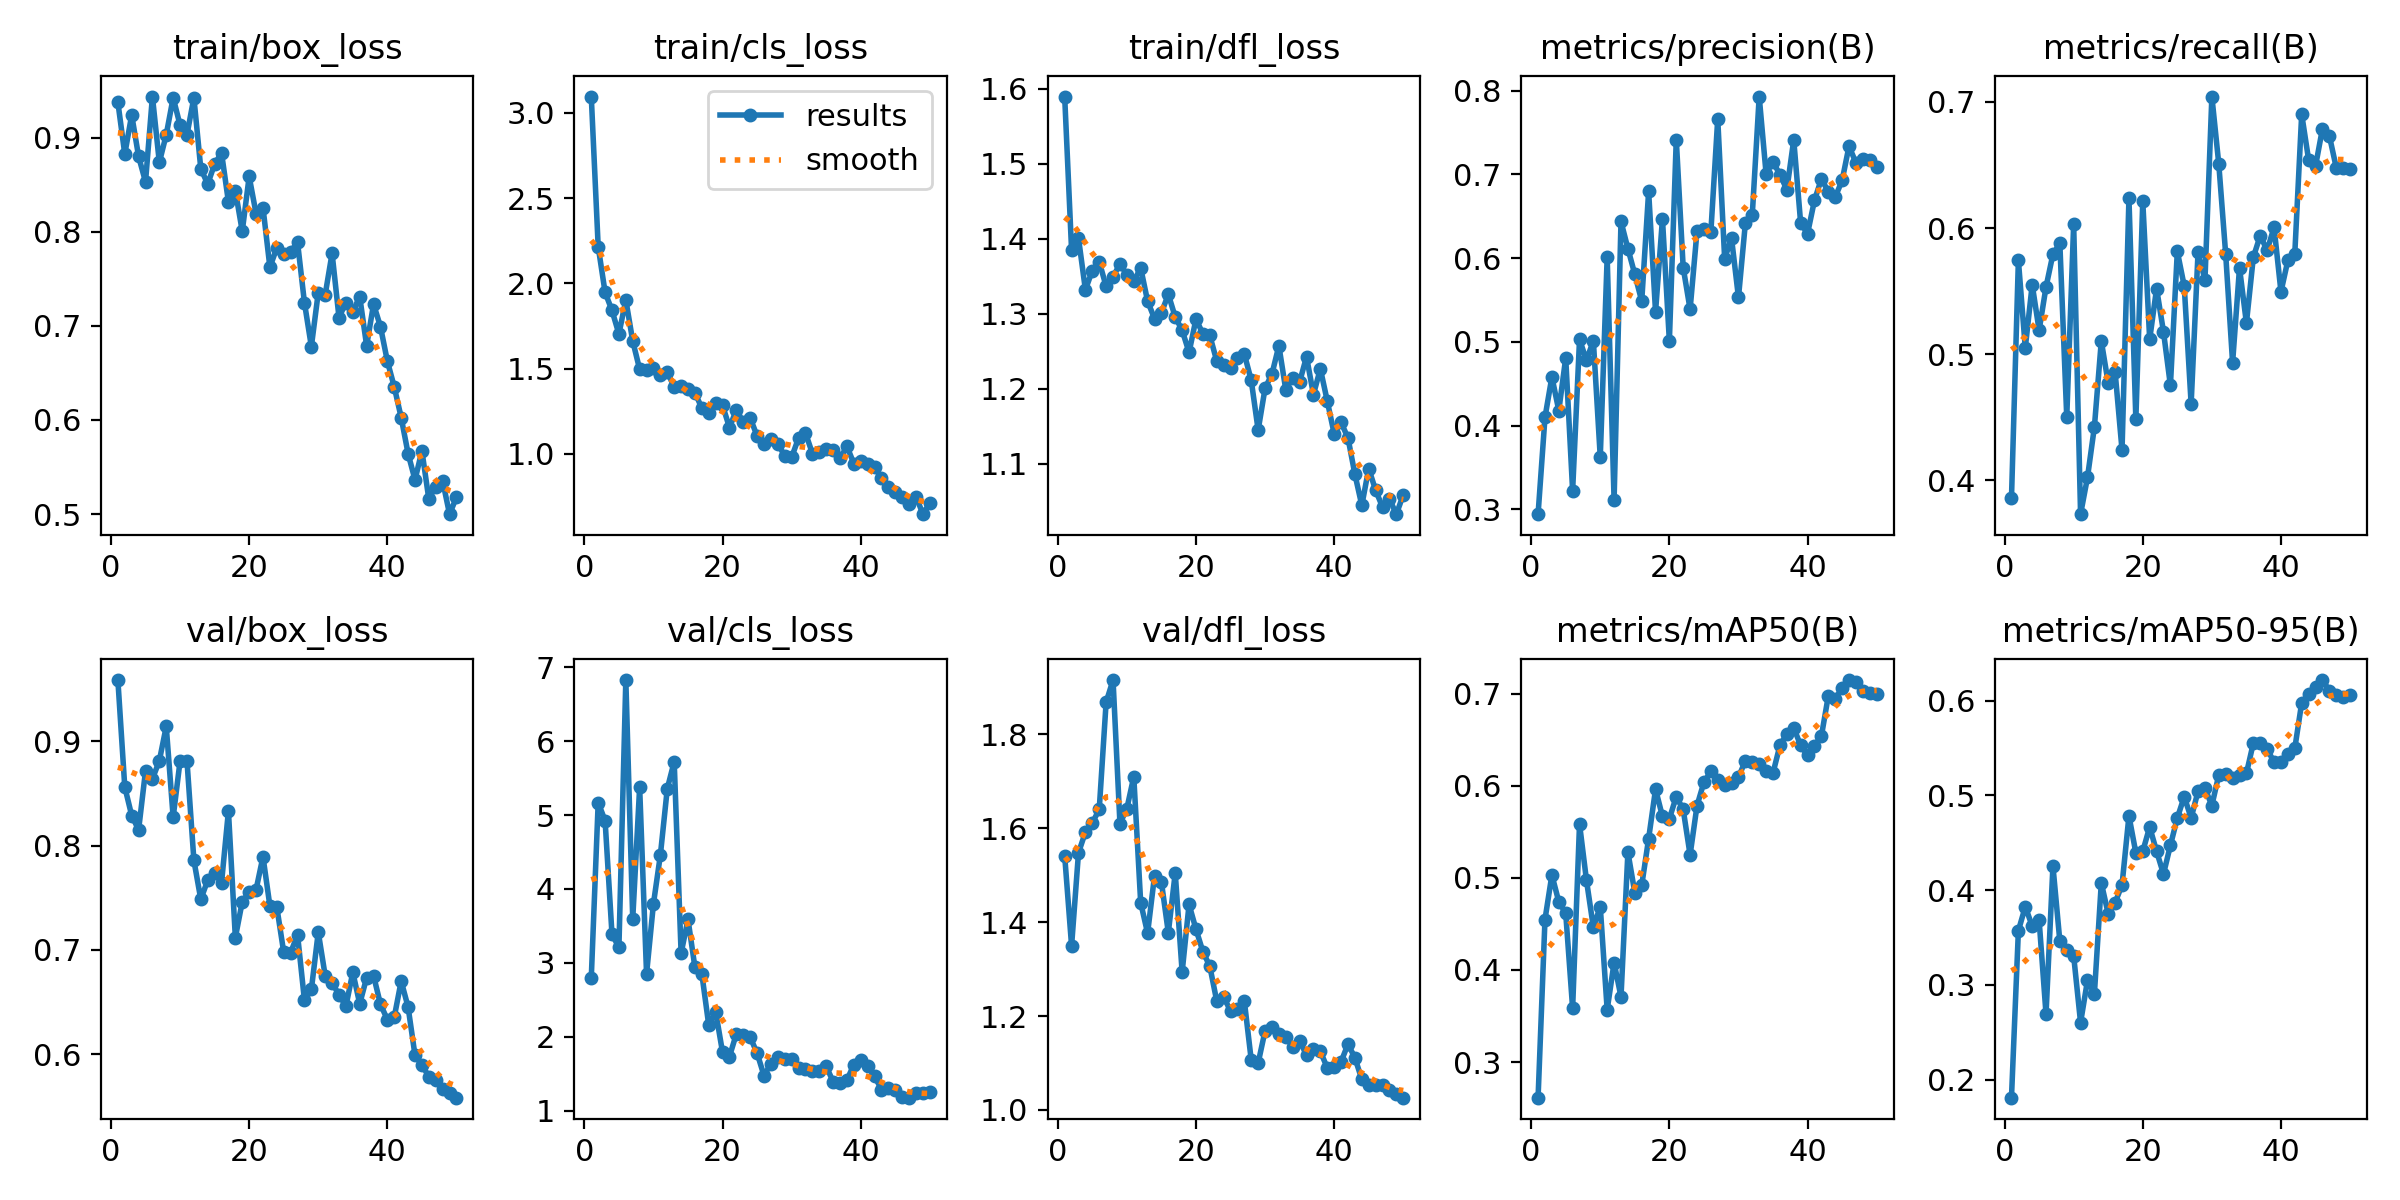

The table this chart was drawn from, first rows:
epoch, time, train/box_loss, train/cls_loss, train/dfl_loss, metrics/precision(B), metrics/recall(B), metrics/mAP50(B), metrics/mAP50-95(B), val/box_loss, val/cls_loss, val/dfl_loss, lr/pg0, lr/pg1, lr/pg2
1, 6.652, 0.9375, 3.096, 1.59, 0.2944, 0.3858, 0.2613, 0.1809, 0.9586, 2.797, 1.542, 8.574e-05, 8.574e-05, 8.574e-05
2, 11.69, 0.8824, 2.216, 1.385, 0.41, 0.5745, 0.4548, 0.3572, 0.8561, 5.167, 1.35, 0.0001821, 0.0001821, 0.0001821
3, 14.26, 0.924, 1.947, 1.401, 0.4583, 0.5051, 0.5033, 0.3825, 0.8287, 4.923, 1.548, 0.0002745, 0.0002745, 0.0002745
4, 16.74, 0.8799, 1.841, 1.332, 0.4181, 0.5551, 0.474, 0.3621, 0.815, 3.385, 1.592, 0.0003629, 0.0003629, 0.0003629
5, 19.17, 0.8529, 1.703, 1.358, 0.4808, 0.519, 0.4617, 0.3684, 0.8715, 3.212, 1.611, 0.0004474, 0.0004474, 0.0004474
6, 21.55, 0.9436, 1.903, 1.37, 0.3223, 0.5533, 0.3585, 0.269, 0.8638, 6.825, 1.64, 0.0005279, 0.0005279, 0.0005279
7, 23.93, 0.8736, 1.662, 1.337, 0.503, 0.5793, 0.5586, 0.4255, 0.8812, 3.595, 1.869, 0.0006044, 0.0006044, 0.0006044
8, 26.26, 0.903, 1.496, 1.35, 0.4782, 0.5878, 0.4976, 0.3461, 0.9142, 5.376, 1.916, 0.000677, 0.000677, 0.000677
9, 28.6, 0.9424, 1.49, 1.367, 0.5014, 0.4501, 0.4465, 0.337, 0.8271, 2.852, 1.61, 0.0007456, 0.0007456, 0.0007456
10, 30.92, 0.9132, 1.503, 1.352, 0.3624, 0.6031, 0.4687, 0.3306, 0.8809, 3.802, 1.642, 0.0008103, 0.0008103, 0.0008103
11, 33.26, 0.903, 1.46, 1.343, 0.6012, 0.3732, 0.3569, 0.2602, 0.8812, 4.459, 1.71, 0.000871, 0.000871, 0.000871
12, 35.83, 0.9425, 1.479, 1.361, 0.3112, 0.4024, 0.408, 0.3047, 0.7859, 5.356, 1.442, 0.0009277, 0.0009277, 0.0009277
13, 38.14, 0.867, 1.394, 1.317, 0.6439, 0.4424, 0.3709, 0.2905, 0.7484, 5.721, 1.376, 0.0009805, 0.0009805, 0.0009805
14, 40.54, 0.8507, 1.398, 1.294, 0.6115, 0.5105, 0.528, 0.4076, 0.7667, 3.133, 1.498, 0.001029, 0.001029, 0.001029
15, 43.44, 0.8718, 1.377, 1.301, 0.5808, 0.4771, 0.4839, 0.375, 0.7733, 3.588, 1.485, 0.001033, 0.001033, 0.001033
16, 45.75, 0.8839, 1.359, 1.326, 0.5487, 0.4857, 0.4919, 0.3867, 0.7643, 2.94, 1.378, 0.001005, 0.001005, 0.001005
17, 48.03, 0.8317, 1.268, 1.296, 0.6798, 0.4241, 0.5427, 0.4056, 0.8331, 2.852, 1.505, 0.0009763, 0.0009763, 0.0009763
18, 50.36, 0.8436, 1.238, 1.278, 0.5359, 0.6234, 0.5964, 0.4784, 0.7118, 2.159, 1.294, 0.000948, 0.000948, 0.000948
19, 52.68, 0.8004, 1.298, 1.249, 0.647, 0.4484, 0.5668, 0.4393, 0.7461, 2.342, 1.438, 0.0009197, 0.0009197, 0.0009197
20, 55.01, 0.8587, 1.284, 1.293, 0.5011, 0.6213, 0.5643, 0.441, 0.7555, 1.79, 1.385, 0.0008914, 0.0008914, 0.0008914
21, 57.26, 0.8192, 1.153, 1.274, 0.7417, 0.5118, 0.5884, 0.4667, 0.7577, 1.735, 1.337, 0.0008631, 0.0008631, 0.0008631
22, 59.73, 0.8256, 1.258, 1.271, 0.5889, 0.5521, 0.5744, 0.441, 0.7893, 2.042, 1.306, 0.0008348, 0.0008348, 0.0008348
23, 61.98, 0.7622, 1.185, 1.237, 0.539, 0.5178, 0.5251, 0.417, 0.7421, 2.026, 1.232, 0.0008065, 0.0008065, 0.0008065
24, 64.32, 0.7828, 1.211, 1.232, 0.6322, 0.4752, 0.5784, 0.4473, 0.741, 1.995, 1.241, 0.0007782, 0.0007782, 0.0007782
25, 66.62, 0.7764, 1.104, 1.228, 0.6355, 0.5814, 0.604, 0.4763, 0.6977, 1.78, 1.211, 0.0007499, 0.0007499, 0.0007499
26, 68.92, 0.7787, 1.056, 1.242, 0.6309, 0.554, 0.6157, 0.4986, 0.6973, 1.475, 1.215, 0.0007216, 0.0007216, 0.0007216
27, 71.22, 0.7888, 1.088, 1.246, 0.7664, 0.4606, 0.6069, 0.4762, 0.7146, 1.638, 1.232, 0.0006934, 0.0006934, 0.0006934
28, 73.55, 0.7246, 1.058, 1.211, 0.5996, 0.5809, 0.6008, 0.5044, 0.6517, 1.727, 1.106, 0.0006651, 0.0006651, 0.0006651
29, 75.94, 0.6779, 0.9882, 1.145, 0.6237, 0.5588, 0.6029, 0.5075, 0.662, 1.698, 1.1, 0.0006368, 0.0006368, 0.0006368
30, 78.24, 0.7354, 0.98, 1.201, 0.5531, 0.7042, 0.6095, 0.4893, 0.717, 1.701, 1.168, 0.0006085, 0.0006085, 0.0006085
31, 80.77, 0.733, 1.093, 1.22, 0.642, 0.6508, 0.6271, 0.5216, 0.6753, 1.574, 1.176, 0.0005802, 0.0005802, 0.0005802
32, 83.14, 0.777, 1.123, 1.258, 0.6521, 0.5793, 0.6263, 0.5228, 0.6684, 1.561, 1.162, 0.0005519, 0.0005519, 0.0005519
33, 85.42, 0.7088, 1.002, 1.199, 0.7931, 0.4932, 0.6241, 0.518, 0.6571, 1.532, 1.156, 0.0005236, 0.0005236, 0.0005236
34, 87.78, 0.7247, 1.011, 1.215, 0.7007, 0.5685, 0.6159, 0.5213, 0.646, 1.542, 1.135, 0.0004953, 0.0004953, 0.0004953
35, 90.09, 0.7151, 1.027, 1.209, 0.7149, 0.5246, 0.6141, 0.5232, 0.6785, 1.602, 1.147, 0.000467, 0.000467, 0.000467
36, 92.43, 0.7309, 1.023, 1.243, 0.6999, 0.5769, 0.644, 0.5553, 0.6483, 1.395, 1.117, 0.0004387, 0.0004387, 0.0004387
37, 94.68, 0.6787, 0.9745, 1.192, 0.682, 0.594, 0.6566, 0.5554, 0.6734, 1.383, 1.13, 0.0004104, 0.0004104, 0.0004104
38, 97.03, 0.723, 1.043, 1.227, 0.7414, 0.5822, 0.663, 0.5488, 0.6753, 1.417, 1.125, 0.0003821, 0.0003821, 0.0003821
39, 99.35, 0.6991, 0.9429, 1.184, 0.6419, 0.6006, 0.6439, 0.5353, 0.6479, 1.625, 1.09, 0.0003538, 0.0003538, 0.0003538
40, 101.7, 0.6624, 0.9571, 1.14, 0.6294, 0.5494, 0.6331, 0.5349, 0.6332, 1.692, 1.091, 0.0003255, 0.0003255, 0.0003255
41, 118.9, 0.635, 0.9388, 1.155, 0.6693, 0.5744, 0.6438, 0.5437, 0.6357, 1.606, 1.103, 0.0002972, 0.0002972, 0.0002972
42, 121.3, 0.6025, 0.9201, 1.135, 0.6947, 0.5796, 0.654, 0.5496, 0.6701, 1.468, 1.14, 0.0002689, 0.0002689, 0.0002689
43, 123.7, 0.5641, 0.8579, 1.086, 0.6795, 0.6902, 0.6977, 0.5978, 0.6452, 1.288, 1.111, 0.0002406, 0.0002406, 0.0002406
44, 126.1, 0.5363, 0.8056, 1.045, 0.6731, 0.6541, 0.6946, 0.6073, 0.599, 1.309, 1.065, 0.0002123, 0.0002123, 0.0002123
45, 128.4, 0.5672, 0.7738, 1.094, 0.6928, 0.649, 0.7063, 0.6142, 0.5898, 1.286, 1.053, 0.0001841, 0.0001841, 0.0001841
46, 130.8, 0.5158, 0.7484, 1.065, 0.7339, 0.6787, 0.715, 0.6218, 0.5785, 1.181, 1.054, 0.0001558, 0.0001558, 0.0001558
47, 133.3, 0.5292, 0.7065, 1.042, 0.7138, 0.6732, 0.7132, 0.6107, 0.5756, 1.178, 1.052, 0.0001275, 0.0001275, 0.0001275
48, 135.6, 0.5352, 0.7491, 1.053, 0.7183, 0.6479, 0.7031, 0.6055, 0.5672, 1.236, 1.043, 9.91726e-05, 9.91726e-05, 9.91726e-05
49, 138.4, 0.4998, 0.6458, 1.033, 0.7179, 0.6479, 0.7007, 0.6034, 0.5626, 1.238, 1.034, 7.08784e-05, 7.08784e-05, 7.08784e-05
50, 141, 0.5179, 0.712, 1.059, 0.7091, 0.6471, 0.7001, 0.6058, 0.5584, 1.25, 1.026, 4.25842e-05, 4.25842e-05, 4.25842e-05
